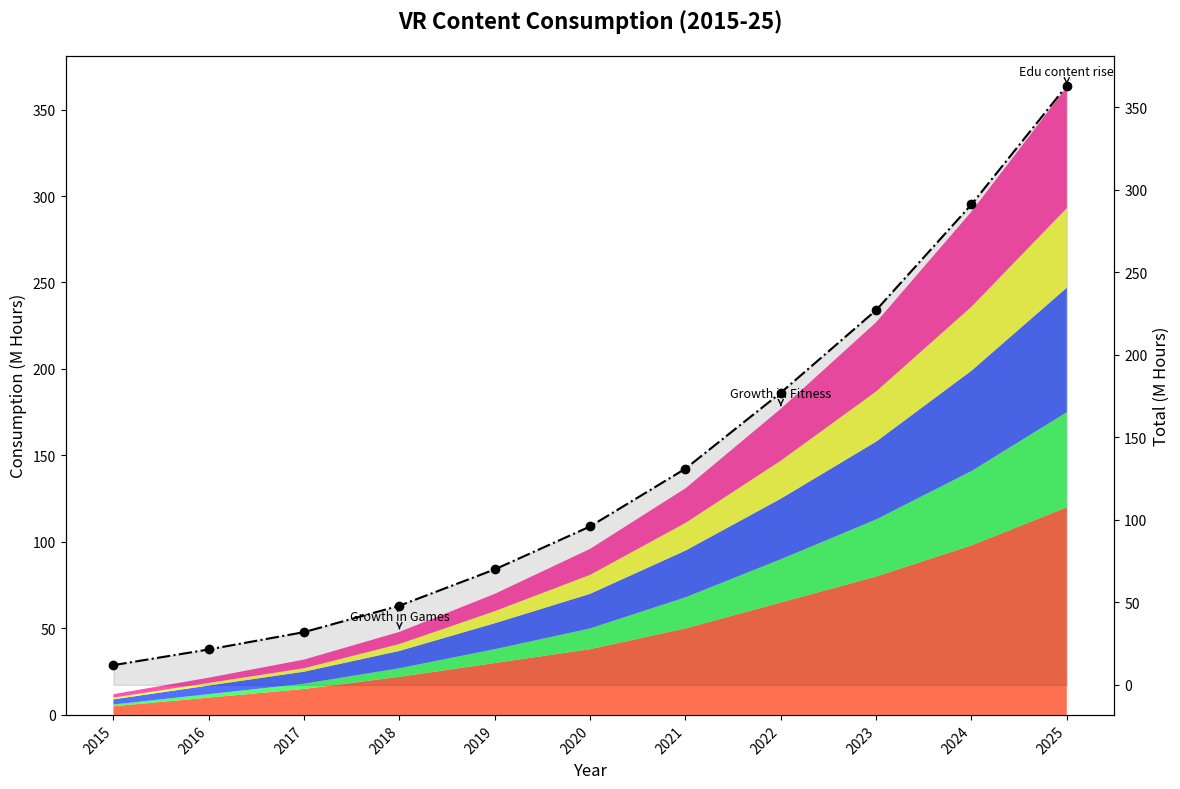

The matplotlib source for this figure:
import matplotlib.pyplot as plt
import numpy as np

years = np.arange(2015, 2026)
vr_data = np.array([
    [5, 10, 15, 22, 30, 38, 50, 65, 80, 98, 120],
    [1, 2, 3, 5, 8, 12, 18, 25, 33, 43, 55],
    [3, 5, 7, 10, 15, 20, 27, 35, 45, 58, 72],
    [1, 1.5, 2, 4, 7, 11, 16, 22, 29, 37, 46],
    [2, 3, 5, 7, 10, 15, 20, 30, 40, 55, 70]
])

fig, ax = plt.subplots(figsize=(14, 8))
new_colors = ['#FF5733', '#33FF57', '#3357FF', '#F7FF33', '#FF33A1']

ax.stackplot(years, vr_data, colors=new_colors, alpha=0.85)

ax.set_title('VR Content Consumption (2015-25)', fontsize=16, fontweight='bold', pad=20)
ax.set_xlabel('Year', fontsize=12)
ax.set_ylabel('Consumption (M Hours)', fontsize=12)
ax.set_xticks(years)
ax.set_xticklabels(years, rotation=45, ha='right')

annotations = {
    2022: 'Growth in Fitness',
    2018: 'Growth in Games',
    2025: 'Edu content rise'
}

for year, annotation in annotations.items():
    ax.annotate(annotation, xy=(year, vr_data[:, years.tolist().index(year)].sum()), 
                xytext=(year, vr_data[:, years.tolist().index(year)].sum() + 7),
                arrowprops=dict(facecolor='black', arrowstyle='->'), fontsize=9, ha='center')

ax2 = ax.twinx()
total_consumption = vr_data.sum(axis=0)
ax2.plot(years, total_consumption, color='black', linestyle='-.', marker='o', linewidth=1.5)
ax2.fill_between(years, total_consumption, color='black', alpha=0.1)
ax2.set_ylabel('Total (M Hours)', fontsize=12)

plt.tight_layout(rect=[0, 0, 0.85, 1])
plt.show()
